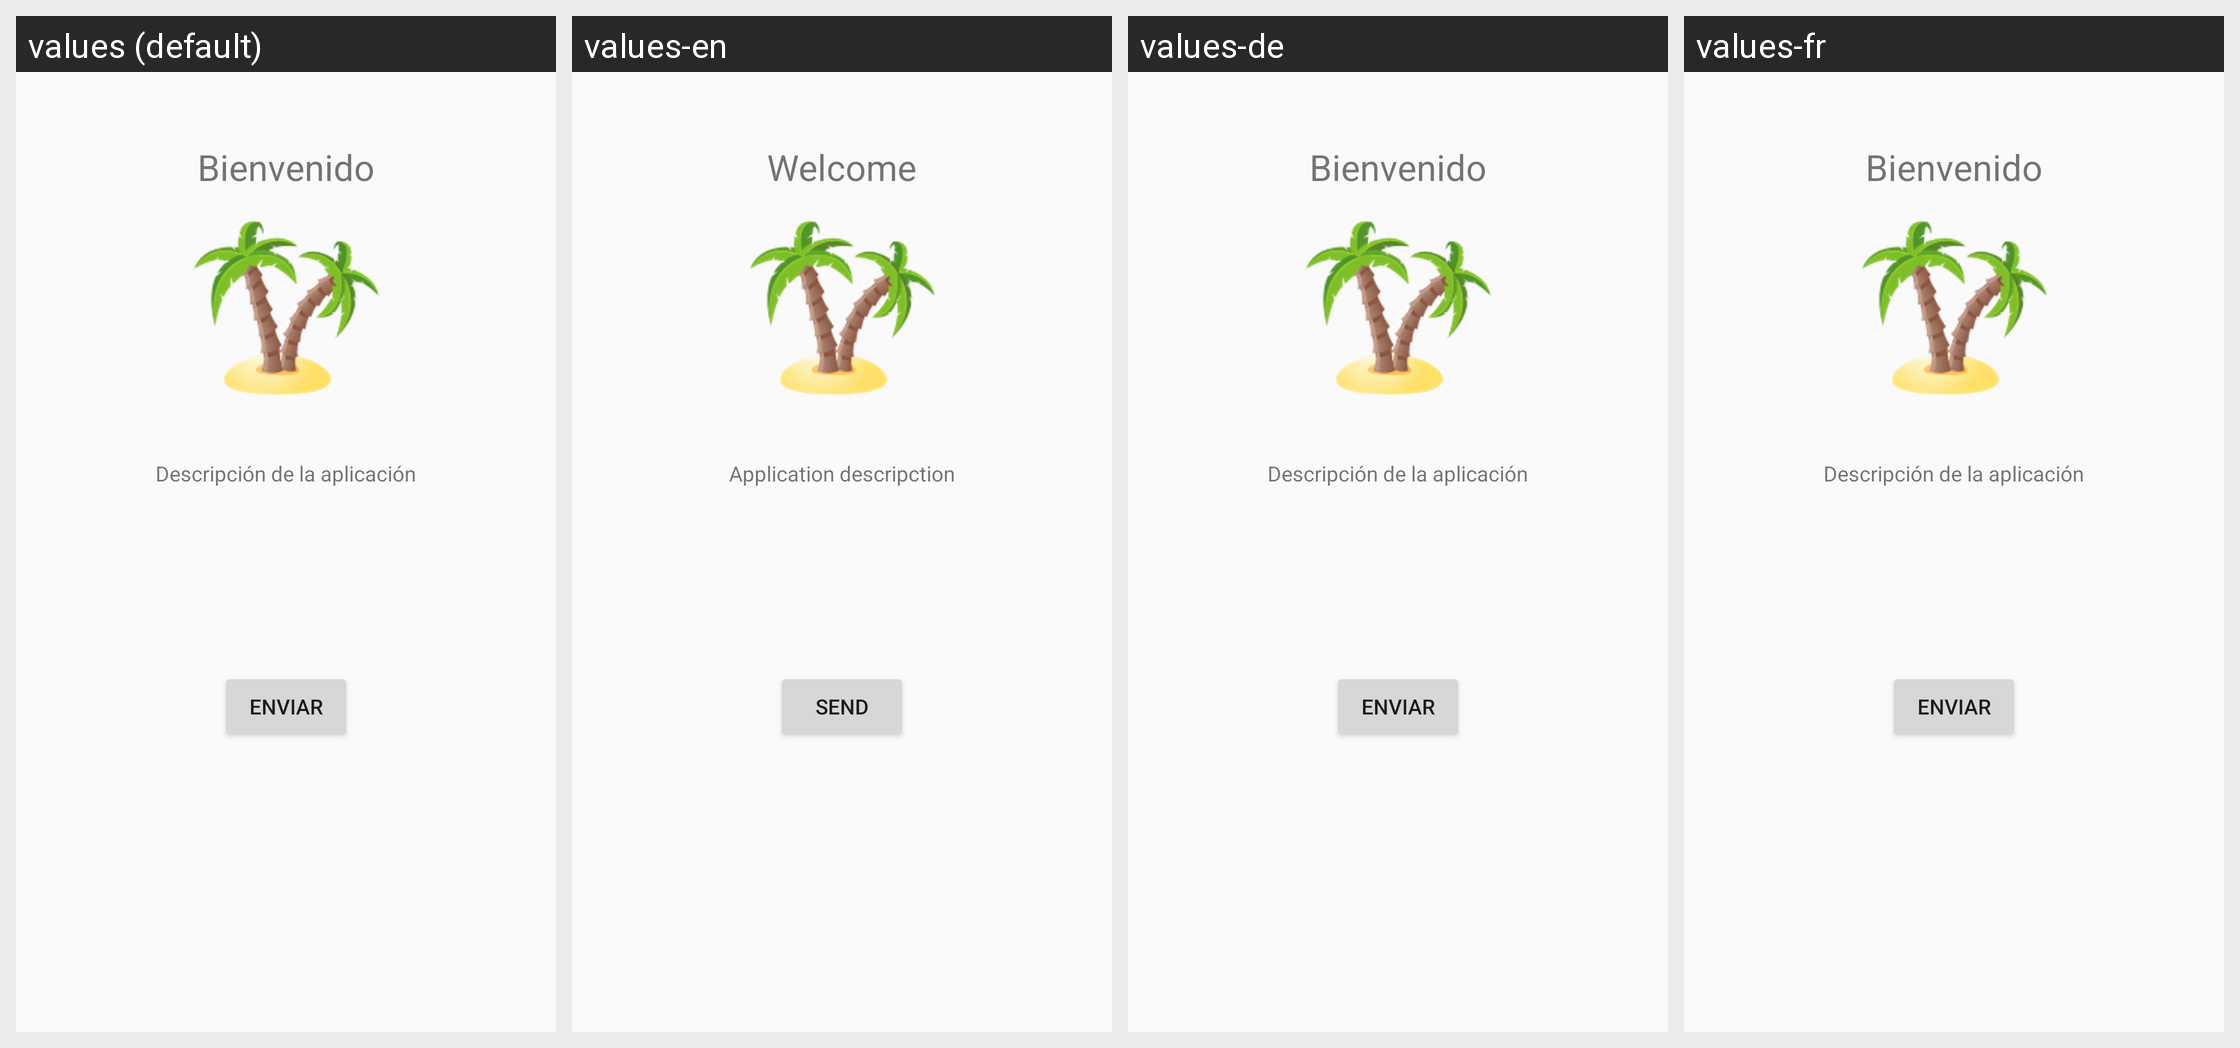

Here is an Android app screen in its default locale and in the app's own translations. Write out the translated-string differences for the strings that appear on this screen.
Android screen res/layout/activity_main.xml rendered under 4 locales, left to right: values (default), values-en, values-de, values-fr. Device: Nexus 5 (rendered at 1080×1920; each locale shown at half size, 540×960, under a caption strip naming it); theme AppTheme.
Strings drawn on this screen, with the default value and each locale's value (text and hints the layout hard-codes, and strings that could not be matched under every locale, appear in the picture but are not listed):

titleMainPage
  values: Bienvenido
  values-en: Welcome
  values-de: Bienvenido  [not translated; the default value is used]
  values-fr: Bienvenido  [not translated; the default value is used]

button
  values: Enviar
  values-en: Send
  values-de: Enviar  [not translated; the default value is used]
  values-fr: Enviar  [not translated; the default value is used]

textMainPage
  values: Descripción de la aplicación
  values-en: Application descripction
  values-de: Descripción de la aplicación  [not translated; the default value is used]
  values-fr: Descripción de la aplicación  [not translated; the default value is used]
